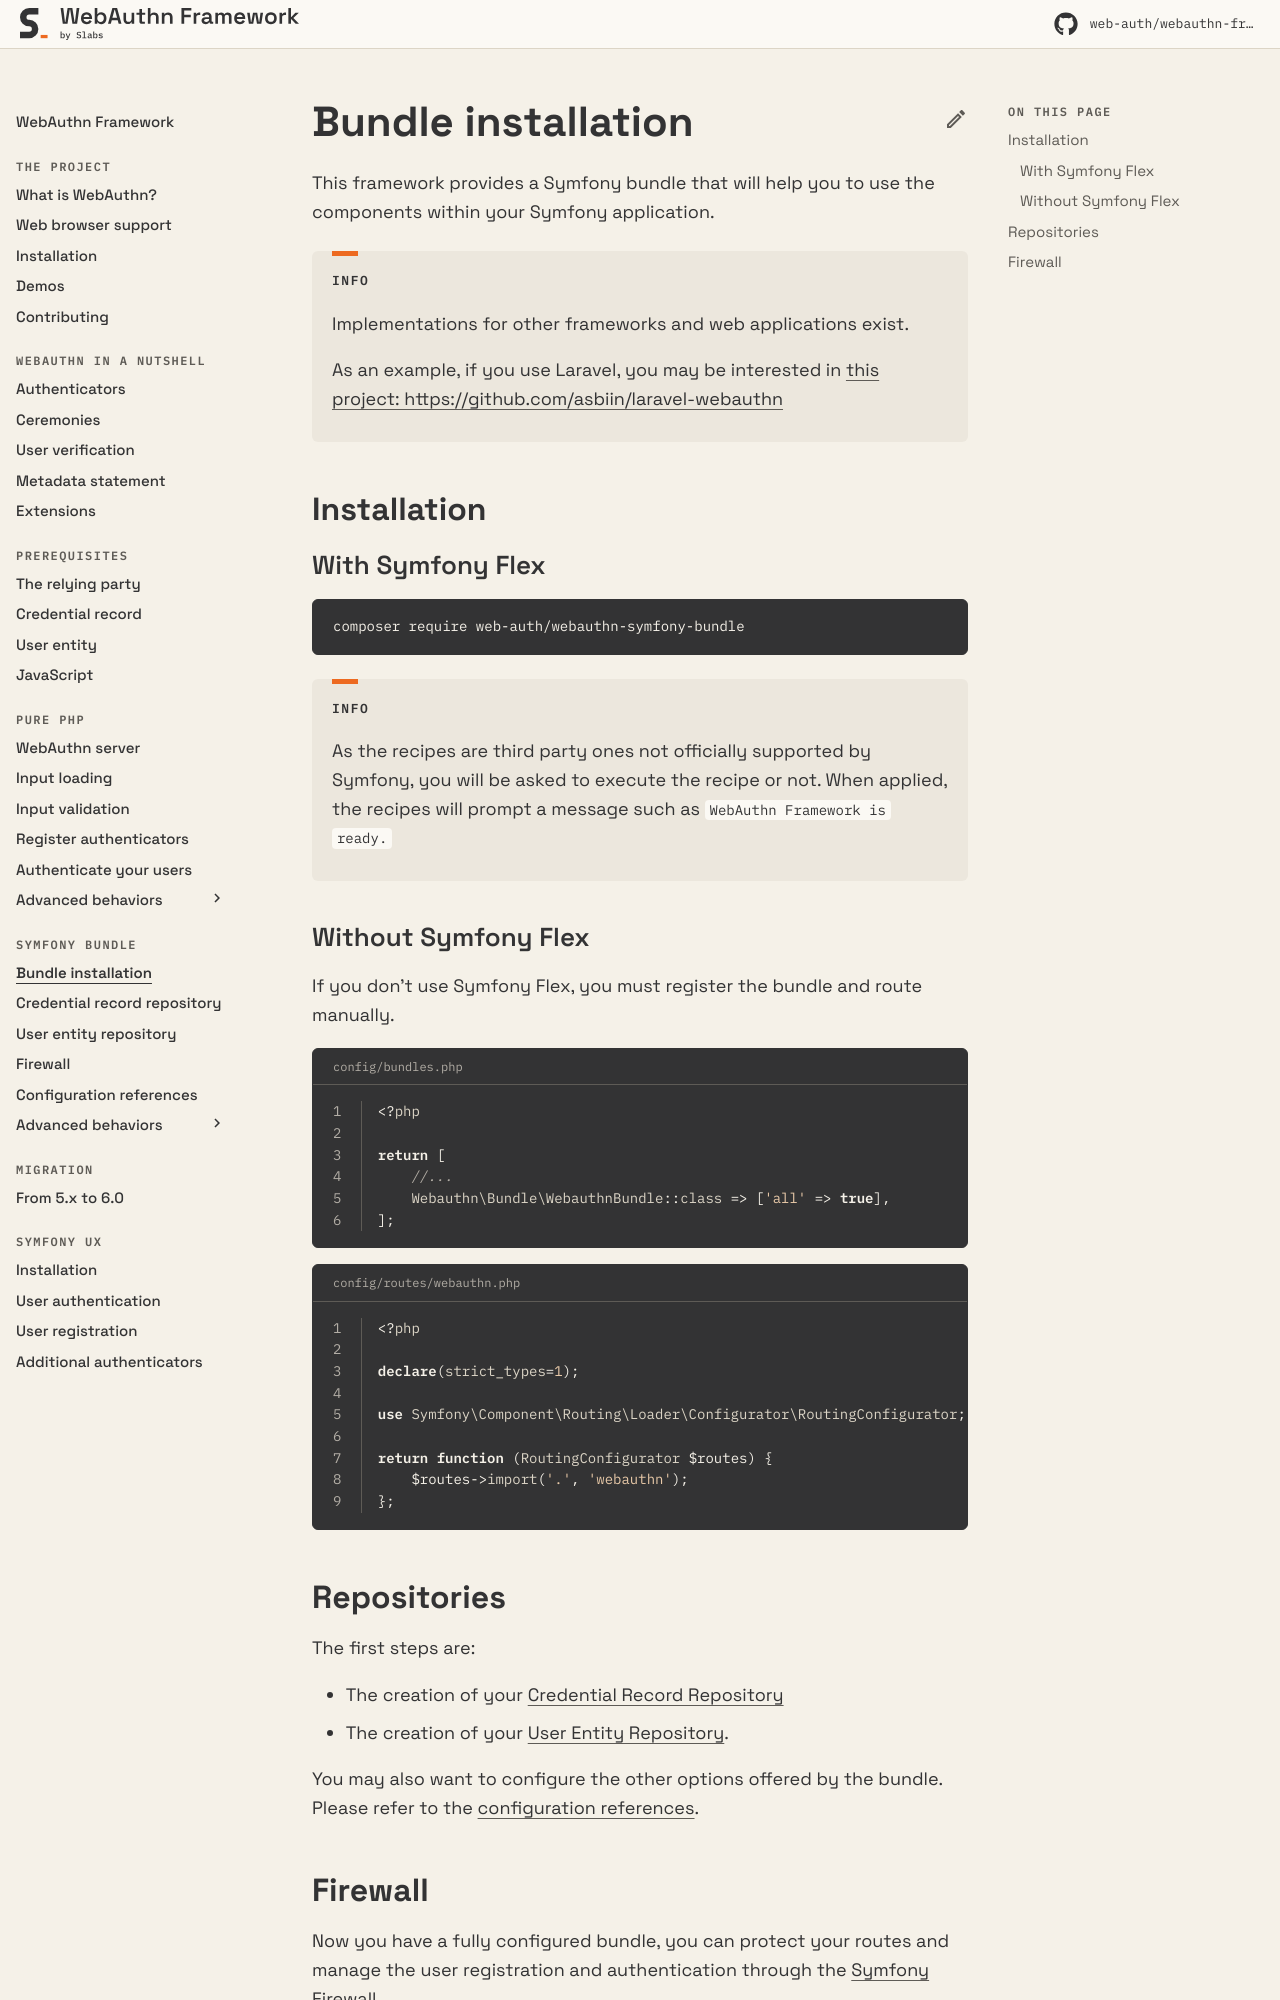

repository: web-auth/doc · page: 5.3/symfony-bundle/bundle-installation/index.html · generator: mkdocs

# Bundle installation

This framework provides a Symfony bundle that will help you to use the components within your Symfony application.

!!! info

    Implementations for other frameworks and web applications exist.

    As an example, if you use Laravel, you may be interested in [this project: https://github.com/asbiin/laravel-webauthn](https://github.com/asbiin/laravel-webauthn)

## Installation

### With Symfony Flex

```shell
composer require web-auth/webauthn-symfony-bundle
```

!!! info

    As the recipes are third party ones not officially supported by Symfony, you will be asked to execute the recipe or not. When applied, the recipes will prompt a message such as `WebAuthn Framework is ready.`

### Without Symfony Flex

If you don't use Symfony Flex, you must register the bundle and route manually.

```php title="config/bundles.php" linenums="1"
<?php

return [
    //...
    Webauthn\Bundle\WebauthnBundle::class => ['all' => true],
];
```

```php title="config/routes/webauthn.php" linenums="1"
<?php

declare(strict_types=1);

use Symfony\Component\Routing\Loader\Configurator\RoutingConfigurator;

return function (RoutingConfigurator $routes) {
    $routes->import('.', 'webauthn');
};
```
